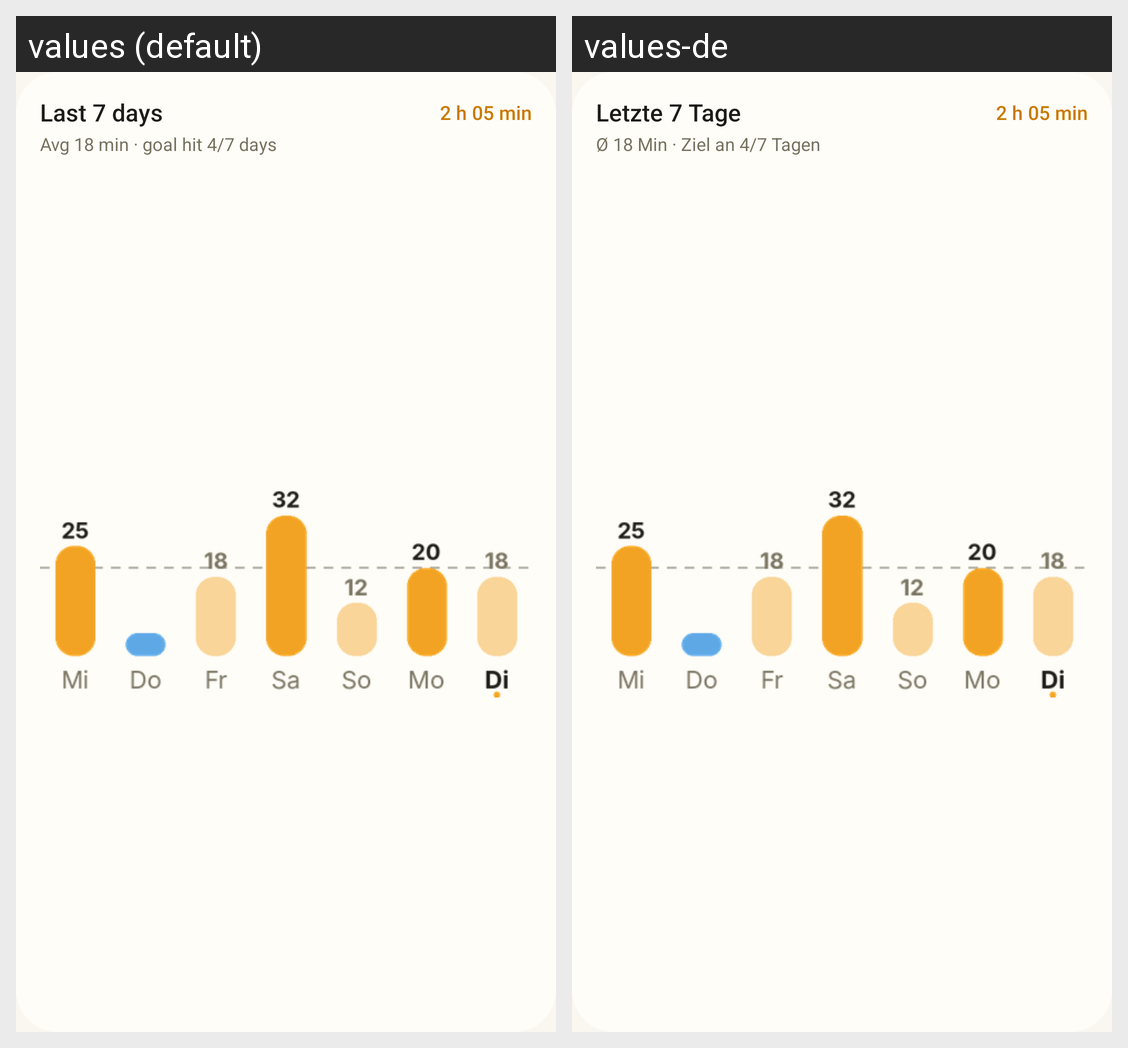

Strings drawn on this Android screen and how each of the app's shown locales translates them:
Android screen res/layout/widget_week.xml rendered under 2 locales, left to right: values (default), values-de. Device: Nexus 5 (rendered at 1080×1920; each locale shown at half size, 540×960, under a caption strip naming it); theme Theme.Funke.
Strings drawn on this screen, with the default value and each locale's value (text and hints the layout hard-codes, and strings that could not be matched under every locale, appear in the picture but are not listed):

widget_week_label
  values: Last 7 days
  values-de: Letzte 7 Tage

widget_preview_week_total
  values: 2 h 05 min
  values-de: 2 h 05 min

widget_preview_week_sub
  values: Avg 18 min · goal hit 4/7 days
  values-de: Ø 18 Min · Ziel an 4/7 Tagen
